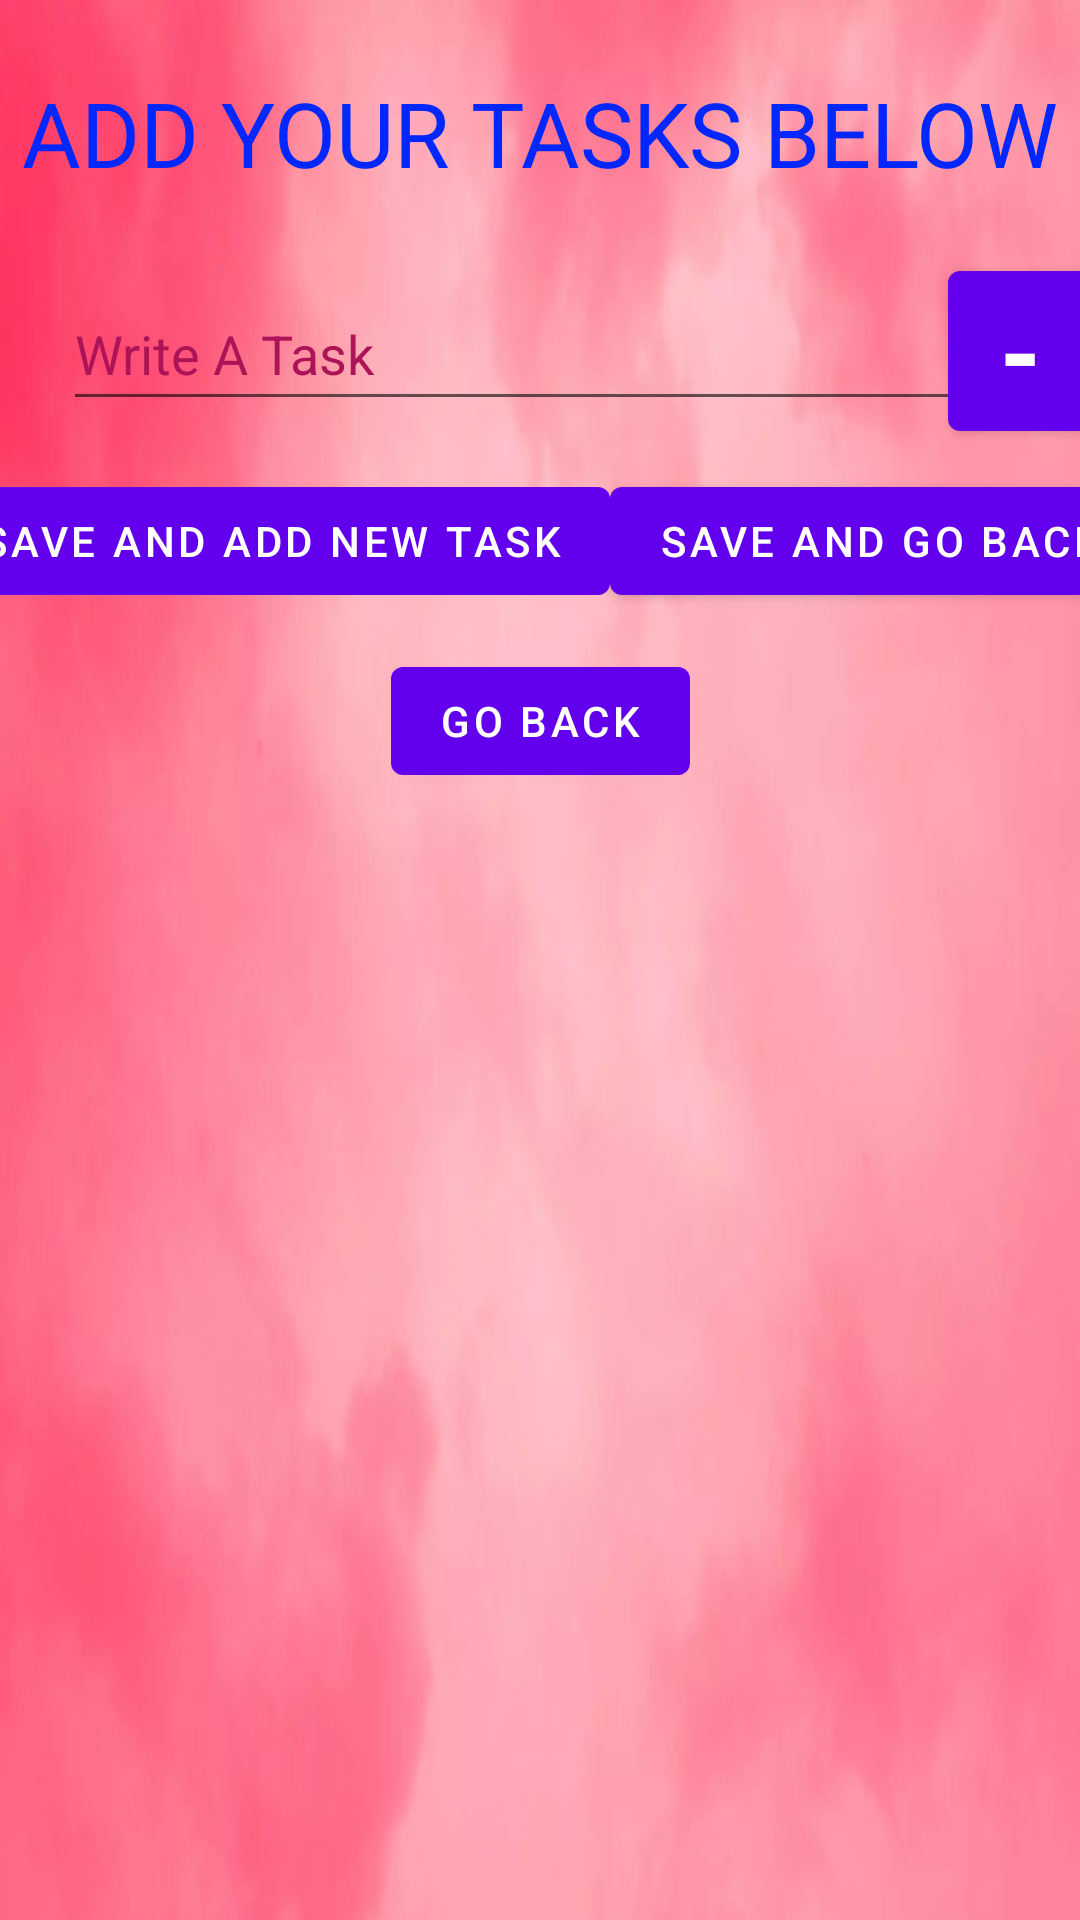

The Android layout XML behind this screen, and the referenced resources:
<!-- AndroidManifest.xml: activity theme Theme.HW3ToDoList.NoActionBar -->
<!-- res/layout/activity_second.xml -->
<?xml version="1.0" encoding="utf-8"?>
<androidx.constraintlayout.widget.ConstraintLayout xmlns:android="http://schemas.android.com/apk/res/android"
    xmlns:app="http://schemas.android.com/apk/res-auto"
    xmlns:tools="http://schemas.android.com/tools"
    android:layout_width="match_parent"
    android:layout_height="match_parent"
    android:background="@drawable/bg1"
    tools:context=".SecondActivity">



    <EditText
        android:id="@+id/task_text"
        android:layout_width="300dp"
        android:layout_height="wrap_content"
        android:layout_marginTop="28dp"
        android:autofillHints=""
        android:ems="10"
        android:hint="@string/write_a_task"
        android:inputType="textPersonName"
        android:minHeight="48dp"
        android:textColorHint="#AD1457"
        app:layout_constraintEnd_toEndOf="parent"
        app:layout_constraintHorizontal_bias="0.351"
        app:layout_constraintStart_toStartOf="parent"
        app:layout_constraintTop_toBottomOf="@+id/textView"
        tools:ignore="TextContrastCheck" />

    <Button
        android:id="@+id/button3"
        android:layout_width="wrap_content"
        android:layout_height="wrap_content"
        android:layout_marginTop="16dp"
        android:onClick="saveAndAdd"
        android:text="@string/save_and_add_new_task"
        app:layout_constraintEnd_toStartOf="@+id/button2"
        app:layout_constraintHorizontal_bias="0.5"
        app:layout_constraintStart_toStartOf="parent"
        app:layout_constraintTop_toBottomOf="@+id/task_text"
        tools:ignore="UsingOnClickInXml" />

    <Button
        android:id="@+id/button2"
        android:layout_width="wrap_content"
        android:layout_height="wrap_content"
        android:layout_marginTop="16dp"
        android:onClick="saveAndGoBack"
        android:text="@string/save_and_go_back"
        app:layout_constraintEnd_toEndOf="parent"
        app:layout_constraintHorizontal_bias="0.5"
        app:layout_constraintStart_toEndOf="@+id/button3"
        app:layout_constraintTop_toBottomOf="@+id/task_text"
        tools:ignore="UsingOnClickInXml" />

    <Button
        android:id="@+id/button"
        android:layout_width="wrap_content"
        android:layout_height="wrap_content"
        android:layout_marginTop="12dp"
        android:onClick="goBack"
        android:text="@string/go_back"
        app:layout_constraintEnd_toEndOf="parent"
        app:layout_constraintStart_toStartOf="parent"
        app:layout_constraintTop_toBottomOf="@+id/button2"
        tools:ignore="UsingOnClickInXml" />

    <TextView
        android:id="@+id/textView"
        android:layout_width="wrap_content"
        android:layout_height="wrap_content"
        android:layout_marginTop="24dp"
        android:text="@string/add_your_tasks_below"
        android:textColor="#0027FF"
        android:textSize="30sp"
        app:layout_constraintEnd_toEndOf="parent"
        app:layout_constraintStart_toStartOf="parent"
        app:layout_constraintTop_toTopOf="parent" />

    <Button
        android:id="@+id/button4"
        android:layout_width="48dp"
        android:layout_height="wrap_content"
        android:layout_marginTop="20dp"
        android:onClick="clear"
        android:text="@string/button4"
        android:textSize="34sp"
        android:textStyle="bold"
        app:layout_constraintEnd_toEndOf="parent"
        app:layout_constraintHorizontal_bias="0.583"
        app:layout_constraintStart_toEndOf="@+id/task_text"
        app:layout_constraintTop_toBottomOf="@+id/textView"
        tools:ignore="UsingOnClickInXml" />

</androidx.constraintlayout.widget.ConstraintLayout>
<!-- resources referenced by this layout -->
<resources>
  <!-- drawable bg1: webp bitmap (drawable, 17710 bytes) -->
  <string name="add_your_tasks_below">ADD YOUR TASKS BELOW</string>
  <string name="button4">-</string>
  <string name="go_back">GO BACK</string>
  <string name="save_and_add_new_task">SAVE AND ADD NEW TASK</string>
  <string name="save_and_go_back">SAVE AND GO BACK</string>
  <string name="write_a_task">Write A Task</string>
  <style name="Theme.HW3ToDoList.NoActionBar">
          <item name="windowActionBar">false</item>
          <item name="windowNoTitle">true</item>
      </style>
</resources>
